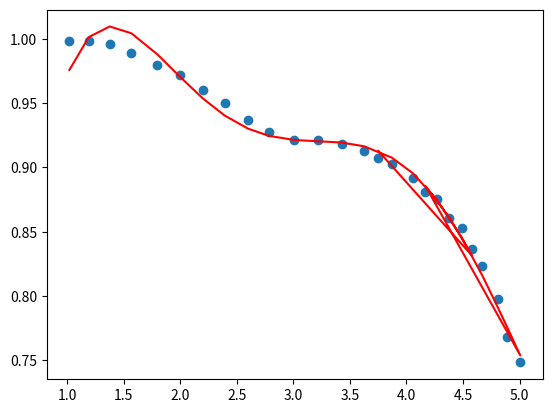

Write Python code to recreate this figure.
import numpy as np
import matplotlib.pyplot as plt
from scipy.optimize import curve_fit
# Creating the 2D numpy array from the provided data

def f(x,a,b,c,d,e):
    f=a*x**5+b*x**4+c*x**3+d*x**2+e*x
    return f

def Ktuf(x):
    coef=[-1.10757616,  3.61431483, - 3.51609595,  0.21966005,  1.28383368]
    Ktu=coef[0]*x**5+coef[1]*x**4+coef[2]*x**3+coef[3]*x**2+coef[4]*x
    return Ktu

def Kbrf(x):
    coef = [-0.07657563,  0.73556647, - 2.56227493,  3.71020721, - 0.85730079]
    Kbr = coef[0] * x ** 5 + coef[1] * x ** 4 + coef[2] * x ** 3 + coef[3] * x ** 2 + coef[4] * x
    return Kbr



def Kuf(x):
    coef = [ 0.00520646, -0.08747833,  0.54885174, -1.59859635,  2.10344953]
    Ku = coef[0] * x ** 5 + coef[1] * x ** 4 + coef[2] * x ** 3 + coef[3] * x ** 2 + coef[4] * x
    return Ku

Ktu = np.array([
    [1.3999996195212243, 0.5142857414627697],
    [1.3090906842625418, 0.516883079823496],
    [1.202597338360726, 0.5116881177429617],
    [1.1116882128626555, 0.5090908745019295],
    [1.0259739543254258, 0.5064935361412031],
    [0.9272726235057889, 0.4987013308196369],
    [0.8207792776039732, 0.48831150177826277],
    [0.7246752851450624, 0.47792205321566383],
    [0.6389610266078325, 0.46753250953337133],
    [0.5506494297098758, 0.4493504751704306],
    [0.46233802305130706, 0.4259739543254254],
    [0.394805323278548, 0.4051948669608403],
    [0.32727281374517697, 0.3714285170744607],
    [0.2779222434550521, 0.3402596957881951],
    [0.23896121684722038, 0.29350646385879686],
    [0.20259752860011448, 0.24935076052951255],
    [0.17142870731384918, 0.20779220532156642],
    [0.13766254766685737, 0.161038973392168],
    [0.10649372638059185, 0.12207794678433632],
    [0.06753269977275977, 0.07272737649421177],
    [0.03116901152565421, 0.025973954325425375],
    [0.007792395560955012, -0.0025973383607261202]
])

Kbr = np.array([
    [0.39583343505859436, -0.00421135084876334],
    [0.4500000000000006, 0.10105206674139788],
    [0.5083334350585944, 0.2105256016270557],
    [0.5625000000000004, 0.3073678594612752],
    [0.6125000000000005, 0.4042101172954953],
    [0.6791667175292974, 0.5010520667413986],
    [0.7375000000000006, 0.5978943245756186],
    [0.8125000000000003, 0.7115785935334046],
    [0.8875000000000003, 0.8252628624911911],
    [0.9583334350585944, 0.9389471314489775],
    [1.0541665649414067, 1.0568416718964182],
    [1.1458334350585941, 1.1578943554144505],
    [1.2250000000000003, 1.2547367674428287],
    [1.3166665649414064, 1.3389472856431361],
    [1.4041665649414063, 1.4273683837214144],
    [1.4916665649414065, 1.5073683220437513],
    [1.5875000000000004, 1.5915789944382168],
    [1.6791665649414063, 1.6842105182003078],
    [1.7791665649414061, 1.7768421961565566],
    [1.875, 1.8484211289171102],
    [1.9874999999999998, 1.9410528068733592],
    [2.0958337402343745, 2.021052899389854],
    [2.2, 2.0968424120283786],
    [2.316666564941406, 2.1768425045448736],
    [2.4333337402343744, 2.248421360208348],
    [2.5333334350585934, 2.3073687846262265],
    [2.633333435058594, 2.3747372146058883],
    [2.7375, 2.4336846390237667],
    [2.8458334350585934, 2.501053146100508],
    [2.9749999999999996, 2.5726320788610613],
    [3.0916665649414057, 2.6400005859378024],
    [3.2041665649414055, 2.6947374304777103],
    [3.3125, 2.753684854895589],
    [3.429166564941406, 2.8084216994354962]
])

Ku = np.array([
    [1.0198019801980198, 0.9986613200850276],
    [1.1914193030631188, 0.9986613200850276],
    [1.3762376237623763, 0.995983935742972],
    [1.5676569268254952, 0.9892905116559991],
    [1.7986806737314356, 0.9799196787148594],
    [1.9967004757116338, 0.9718875502008032],
    [2.201320293162129, 0.959839357429719],
    [2.3927400796720297, 0.9504685490006903],
    [2.5973598971225242, 0.9370816763146336],
    [2.782178217821782, 0.9277108433734941],
    [3.0066014658106437, 0.9210174192865211],
    [3.2178217821782185, 0.9210174192865211],
    [3.4290430654393567, 0.91834002268841],
    [3.6270628674195544, 0.9129852907724648],
    [3.871287128712872, 0.9022757779163529],
    [4.056105932858911, 0.8915662650602411],
    [4.267326732673268, 0.8755020080321285],
    [4.491749497215347, 0.8527443269170433],
    [4.669967318997525, 0.8232931726907632],
    [4.808581180383664, 0.797858107233622],
    [4.887789101175743, 0.768406953007342],
    [5.006600982363862, 0.7483266317222014],
    [4.1683168316831685, 0.8808567767162401],
    [4.3795381149443084, 0.8607764554310995],
    [4.577557916924506, 0.8366800698889308],
    [3.7524752475247536, 0.9076305220883535]
])


fit=curve_fit(f, Ktu[:,0],Ktu[:,1])
fit1=curve_fit(f, Kbr[:,0],Kbr[:,1])
fit2=curve_fit(f, Ku[:,0],Ku[:,1])
print(fit2[0])
X=Ktu[:,0]
print(X)
plt.scatter(Ku[:,0],Ku[:,1])
#plt.plot(Ktu[:,0],f(Ktu[:,0],fit[0][0],fit[0][1],fit[0][2],fit[0][3],fit[0][4]))
plt.plot(Ku[:,0],Kuf(Ku[:,0]),color="r")
plt.show()

